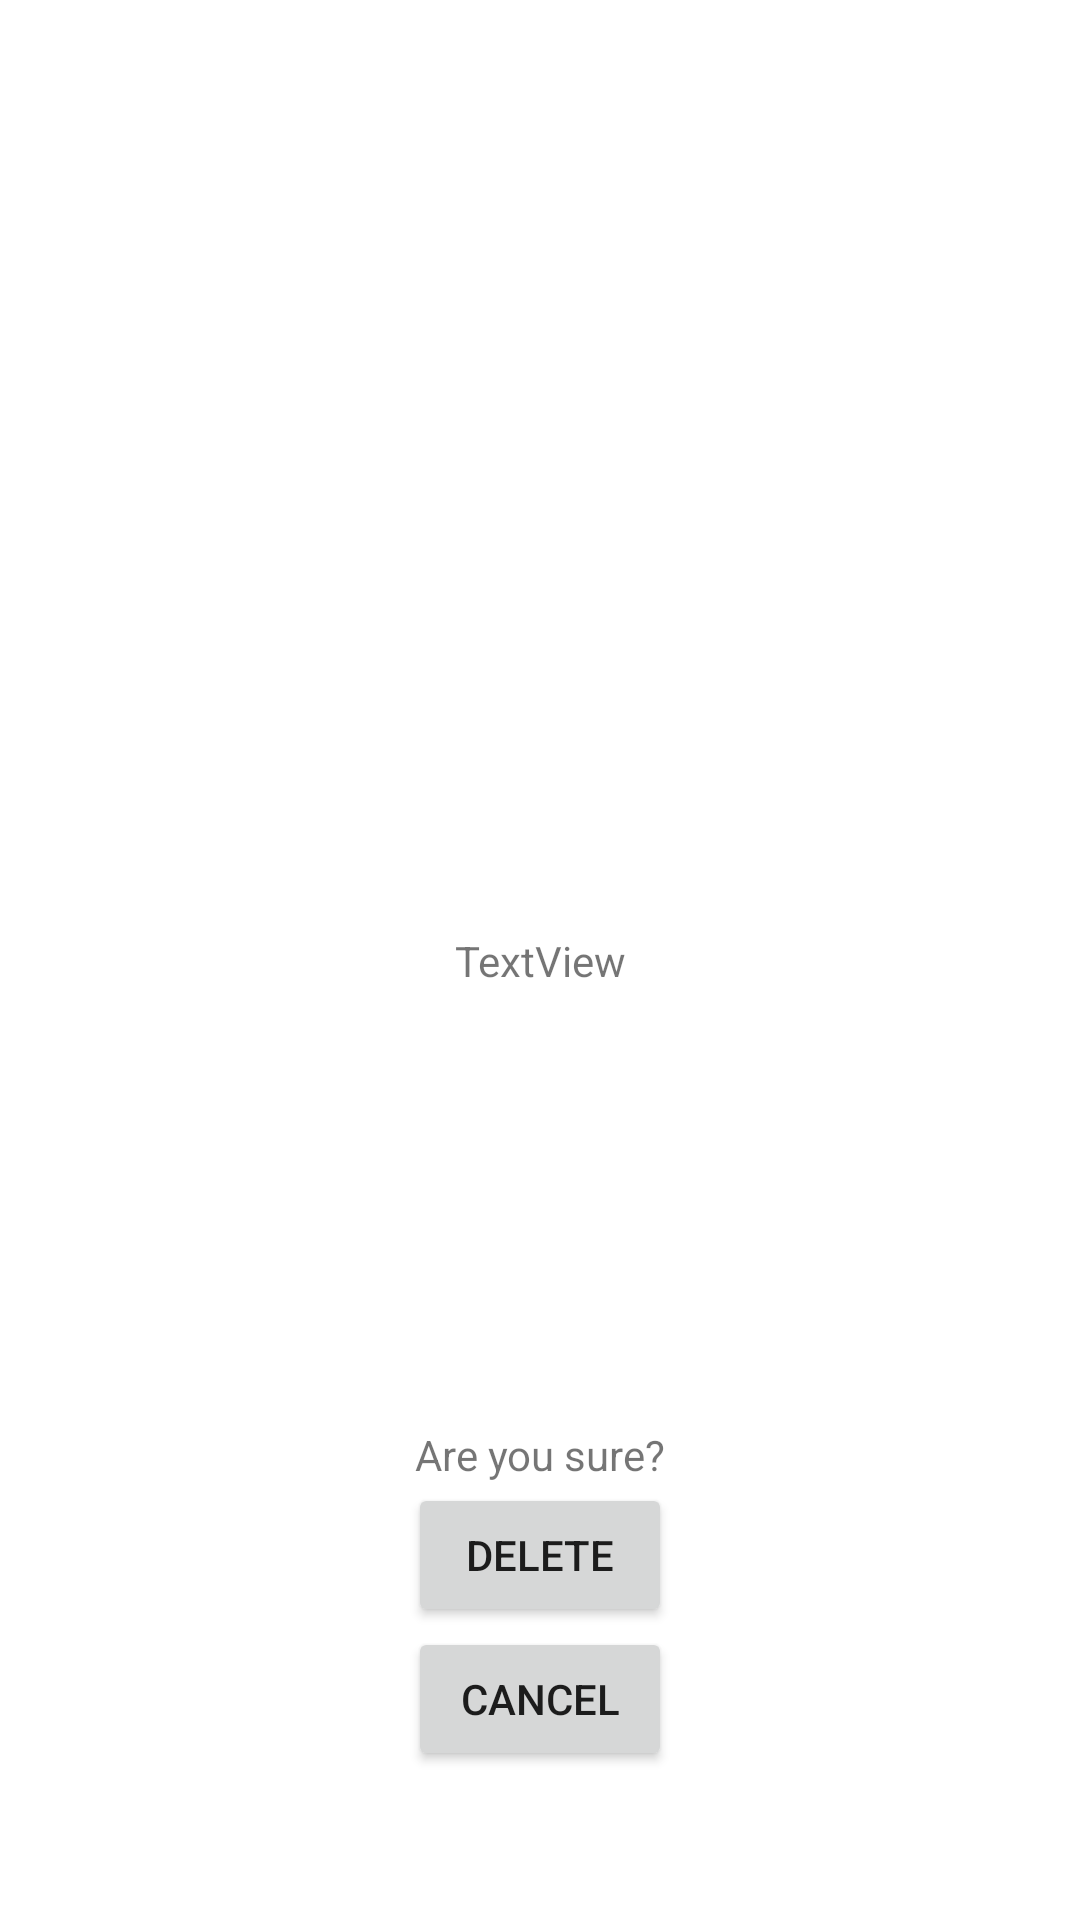

Android layout source for this screen:
<!-- AndroidManifest.xml: fallback theme Theme.MaterialComponents.DayNight.NoActionBar -->
<!-- res/layout/activity_delete_person.xml -->
<?xml version="1.0" encoding="utf-8"?>
<androidx.constraintlayout.widget.ConstraintLayout xmlns:android="http://schemas.android.com/apk/res/android"
    xmlns:app="http://schemas.android.com/apk/res-auto"
    xmlns:tools="http://schemas.android.com/tools"
    android:layout_width="match_parent"
    android:layout_height="match_parent"
    tools:context=".DeletePerson">


    <TextView
        android:id="@+id/deleteConfirmationText"
        android:layout_width="wrap_content"
        android:layout_height="wrap_content"
        android:text="TextView"
        app:layout_constraintBottom_toBottomOf="parent"
        app:layout_constraintEnd_toEndOf="parent"
        app:layout_constraintStart_toStartOf="parent"
        app:layout_constraintTop_toTopOf="parent" />

    <TextView
        android:id="@+id/textView3"
        android:layout_width="wrap_content"
        android:layout_height="wrap_content"
        android:text="Are you sure?"
        app:layout_constraintBottom_toBottomOf="parent"
        app:layout_constraintEnd_toEndOf="parent"
        app:layout_constraintStart_toStartOf="parent"
        app:layout_constraintTop_toBottomOf="@+id/deleteConfirmationText" />

    <Button
        android:id="@+id/confirmDeletePersonButton"
        android:layout_width="wrap_content"
        android:layout_height="wrap_content"
        android:onClick="deletePersonData"
        android:text="Delete"
        app:layout_constraintEnd_toEndOf="parent"
        app:layout_constraintStart_toStartOf="parent"
        app:layout_constraintTop_toBottomOf="@+id/textView3" />

    <Button
        android:id="@+id/cancelDeleteButton"
        android:layout_width="wrap_content"
        android:layout_height="wrap_content"
        android:onClick="cancelDeletePersonData"
        android:text="Cancel"
        app:layout_constraintEnd_toEndOf="parent"
        app:layout_constraintStart_toStartOf="parent"
        app:layout_constraintTop_toBottomOf="@+id/confirmDeletePersonButton" />

</androidx.constraintlayout.widget.ConstraintLayout>
<!-- resources referenced by this layout -->
<resources>

</resources>
